Run: headless pygame with SDL's dummy video driver; simulated clock (each Clock.tick advances the game by its frame time, no real sleeping); random seed 0; keys injected as events and as key.get_pressed() state; no mouse input.
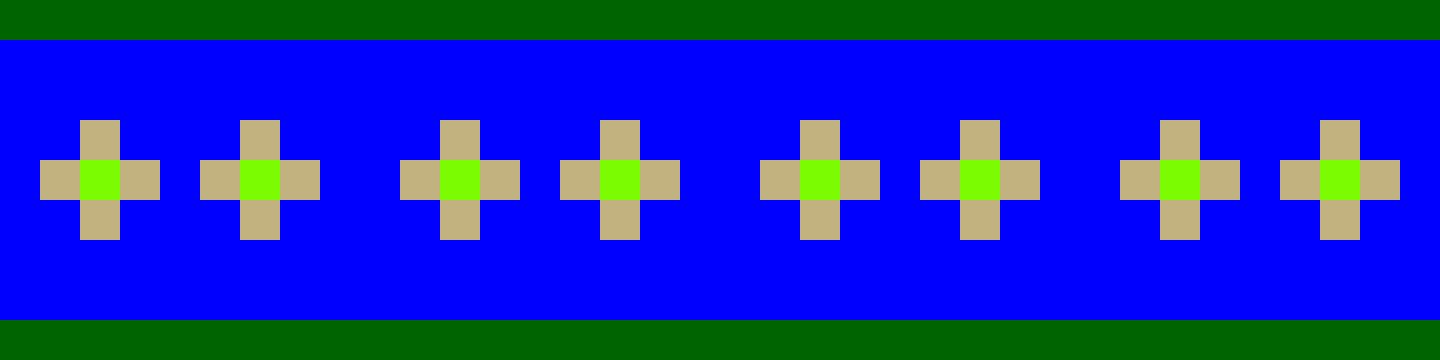
Frame 1 of 4 · flips 1–60 · no input
Frame 2 of 4 · flips 61–180 · tapped SPACE, RETURN · held RIGHT (→), D · screen unchanged from frame 1, image omitted
Frame 3 of 4 · flips 181–300 · held DOWN (↓), S · screen unchanged from frame 2, image omitted
Frame 4 of 4 · flips 301–420 · held LEFT (←), A, UP (↑), W · screen unchanged from frame 3, image omitted

The pygame program that drew these frames:

import sys
import pygame

w = 0
s = 1
g = 2
f = 3

blue = (0, 0, 255)
sandayyllow = (194, 178, 128)
grassgreen = (124, 252, 0)
forestgreen = (0, 100, 0)

tileColour = {w: blue,
              s: sandayyllow,
              g: grassgreen,
              f: forestgreen
              }

map1 = [
       [f, f, f, f, f, f, f, f, f, f, f, f, f, f, f, f, f, f, f, f, f, f, f, f, f, f, f, f, f, f, f, f, f, f, f, f],
       [w, w, w, w, w, w, w, w, w, w, w, w, w, w, w, w, w, w, w, w, w, w, w, w, w, w, w, w, w, w, w, w, w, w, w, w],
       [w, w, w, w, w, w, w, w, w, w, w, w, w, w, w, w, w, w, w, w, w, w, w, w, w, w, w, w, w, w, w, w, w, w, w, w],
       [w, w, s, w, w, w, s, w, w, w, w, s, w, w, w, s, w, w, w, w, s, w, w, w, s, w, w, w, w, s, w, w, w, s, w, w],
       [w, s, g, s, w, s, g, s, w, w, s, g, s, w, s, g, s, w, w, s, g, s, w, s, g, s, w, w, s, g, s, w, s, g, s, w],
       [w, w, s, w, w, w, s, w, w, w, w, s, w, w, w, s, w, w, w, w, s, w, w, w, s, w, w, w, w, s, w, w, w, s, w, w],
       [w, w, w, w, w, w, w, w, w, w, w, w, w, w, w, w, w, w, w, w, w, w, w, w, w, w, w, w, w, w, w, w, w, w, w, w],
       [w, w, w, w, w, w, w, w, w, w, w, w, w, w, w, w, w, w, w, w, w, w, w, w, w, w, w, w, w, w, w, w, w, w, w, w],
       [f, f, f, f, f, f, f, f, f, f, f, f, f, f, f, f, f, f, f, f, f, f, f, f, f, f, f, f, f, f, f, f, f, f, f, f]
       ]

tileSize = 40
mapWidth = 36
mapHeight = 9

pygame.init()
display = pygame.display.set_mode((mapWidth * tileSize, mapHeight * tileSize))

while True:
    for event in pygame.event.get():
        if event.type == pygame.QUIT:
            pygame.quit()
            sys.exit()

    for row in range(mapHeight):
        for col in range(mapWidth):
            pygame.draw.rect(display, tileColour[map1[row][col]], (col*tileSize, row*tileSize, tileSize, tileSize))
    pygame.display.update()
